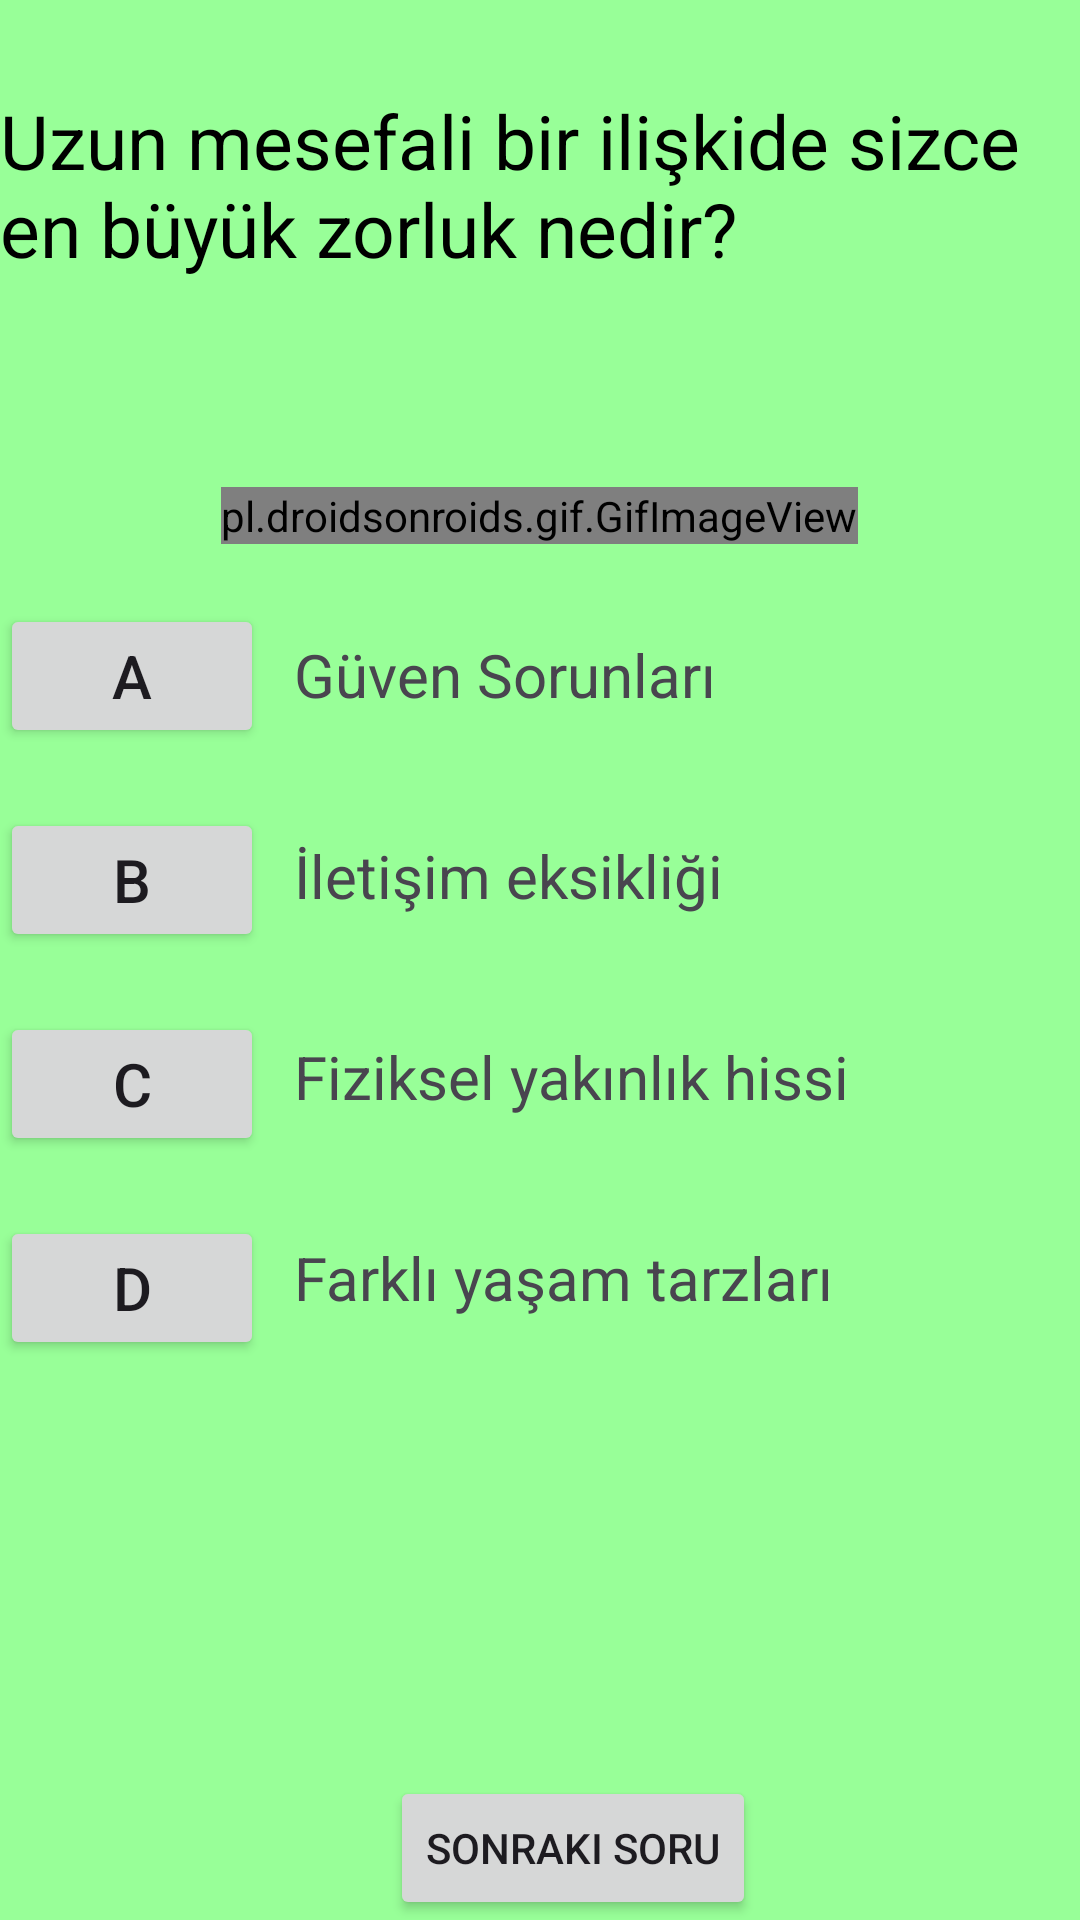

Reconstruct the res/layout file that produces this screen, plus the resources it refers to.
<!-- AndroidManifest.xml: application theme Theme.Bunedio -->
<!-- res/layout/fragment_ask_testi_soru6.xml -->
<?xml version="1.0" encoding="utf-8"?>
<RelativeLayout xmlns:android="http://schemas.android.com/apk/res/android"
    xmlns:tools="http://schemas.android.com/tools"
    android:layout_width="match_parent"
    android:layout_height="match_parent"
    android:background="#98ff98"
    tools:context=".AskTestiSoru6" >

    <TextView
        android:id="@+id/textAskTestiSoru6"
        android:layout_width="wrap_content"
        android:layout_height="wrap_content"
        android:text="Uzun mesefali bir ilişkide sizce en büyük zorluk nedir?"
        android:textSize="25sp"
        android:textColor="@color/black"
        android:layout_centerHorizontal="true"
        android:layout_marginTop="30dp"/>

    <TextView
        android:id="@+id/textAskMesaj6"
        android:layout_width="wrap_content"
        android:layout_height="wrap_content"
        android:layout_below="@id/textAskTestiSoru6"
        android:layout_centerHorizontal="true"
        android:layout_marginTop="30dp"
        android:textSize="18sp"
        android:textColor="@color/design_default_color_error" />

    <pl.droidsonroids.gif.GifImageView
        android:id="@+id/gifImageViewUzunMesafe"
        android:layout_width="wrap_content"
        android:layout_height="wrap_content"
        android:layout_below="@id/textAskMesaj6"
        android:src="@drawable/uzakmesafeiliski"
        android:layout_centerHorizontal="true"
        android:layout_marginTop="15dp"/>

    <Button
        android:id="@+id/buttonAskA5"
        android:layout_width="wrap_content"
        android:layout_height="wrap_content"
        android:text="A"
        android:layout_below="@id/gifImageViewUzunMesafe"
        android:textSize="20sp"
        android:layout_marginTop="20dp"/>

    <TextView
        android:id="@+id/textAskButtonA5"
        android:layout_width="wrap_content"
        android:layout_height="wrap_content"
        android:layout_below="@id/gifImageViewUzunMesafe"
        android:layout_marginStart="10dp"
        android:layout_marginTop="30dp"
        android:layout_toEndOf="@id/buttonAskA5"
        android:text="Güven Sorunları"
        android:textSize="20sp"/>

    <Button
        android:id="@+id/buttonAskB5"
        android:layout_width="wrap_content"
        android:layout_height="wrap_content"
        android:text="B"
        android:layout_below="@id/buttonAskA5"
        android:textSize="20sp"
        android:layout_marginTop="20dp"/>

    <TextView
        android:id="@+id/textAskButtonB5"
        android:layout_width="wrap_content"
        android:layout_height="wrap_content"
        android:layout_below="@id/textAskButtonA5"
        android:layout_marginStart="10dp"
        android:layout_marginTop="40dp"
        android:layout_toEndOf="@id/buttonAskB5"
        android:text="İletişim eksikliği"
        android:textSize="20sp"/>

    <Button
        android:id="@+id/buttonAskC5"
        android:layout_width="wrap_content"
        android:layout_height="wrap_content"
        android:text="C"
        android:layout_below="@id/buttonAskB5"
        android:textSize="20sp"
        android:layout_marginTop="20dp"/>

    <TextView
        android:id="@+id/textAskButtonC5"
        android:layout_width="wrap_content"
        android:layout_height="wrap_content"
        android:layout_below="@id/textAskButtonB5"
        android:layout_marginStart="10dp"
        android:layout_marginTop="40dp"
        android:layout_toEndOf="@id/buttonAskC5"
        android:text="Fiziksel yakınlık hissi"
        android:textSize="20sp"/>

    <Button
        android:id="@+id/buttonAskD5"
        android:layout_width="wrap_content"
        android:layout_height="wrap_content"
        android:text="D"
        android:layout_below="@id/buttonAskC5"
        android:textSize="20sp"
        android:layout_marginTop="20dp" />

    <TextView
        android:id="@+id/textAskButtonD5"
        android:layout_width="wrap_content"
        android:layout_height="wrap_content"
        android:layout_below="@id/textAskButtonC5"
        android:layout_marginStart="10dp"
        android:layout_marginTop="40dp"
        android:layout_toEndOf="@id/buttonAskD5"
        android:text="Farklı yaşam tarzları"
        android:textSize="20sp"/>

    <LinearLayout
        android:layout_width="match_parent"
        android:layout_height="wrap_content"
        android:orientation="horizontal"
        android:layout_alignParentBottom="true">

        <Button
            android:id="@+id/buttonAskYedinciSoru"
            android:layout_width="wrap_content"
            android:layout_height="wrap_content"
            android:layout_marginStart="130dp"
            android:text="Sonraki Soru"
            />
    </LinearLayout>

</RelativeLayout>
<!-- resources referenced by this layout -->
<resources>
  <color name="black">#FF000000</color>
  <!-- drawable uzakmesafeiliski: jpeg bitmap (drawable, 4594 bytes) -->
  <style name="Theme.Bunedio" parent="Base.Theme.Bunedio" />
  <style name="Base.Theme.Bunedio" parent="Theme.Material3.DayNight.NoActionBar">
          
          
  
          
          <item name="colorPrimary">@color/blue</item>
          <item name="colorPrimaryVariant">@color/purple_700</item>
          <item name="colorOnPrimary">@color/white</item>
          
          <item name="colorSecondary">@color/teal_200</item>
          <item name="colorSecondaryVariant">@color/teal_700</item>
          <item name="colorOnSecondary">@color/black</item>
          
          <item name="android:statusBarColor">?attr/colorPrimaryVariant</item>
          
      </style>
  <color name="blue">#4040ff</color>
  <color name="purple_700">#FF3700B3</color>
  <color name="white">#FFFFFFFF</color>
  <color name="teal_200">#FF03DAC5</color>
  <color name="teal_700">#FF018786</color>
</resources>
